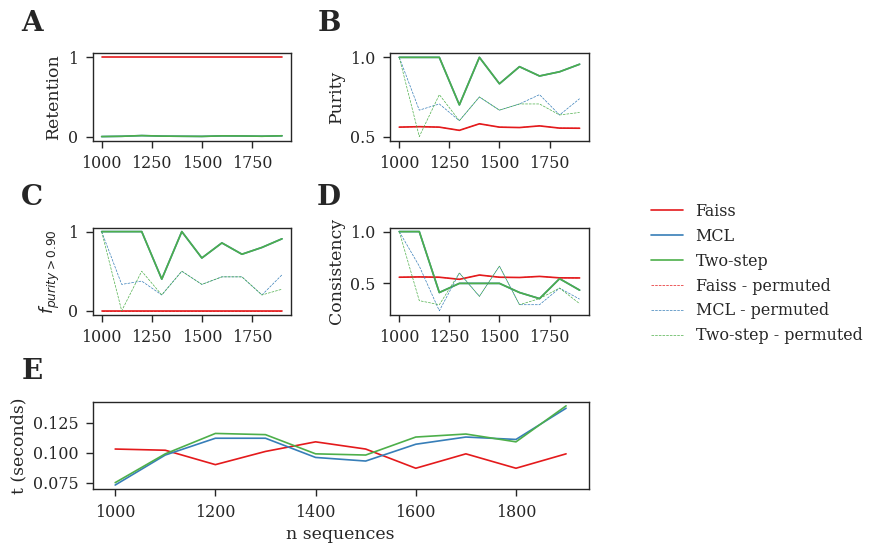

Values plotted in this chart, from the file beside it:
actual	baseline	metrics	method	n	t
1.0	1.0	retention	Faiss	1000	0.1031
0.5595	0.5595	purity	Faiss	1000	0.1031
0.0	0.0	purity_90	Faiss	1000	0.1031
0.5595	0.5595	consistency	Faiss	1000	0.1031
0.002008	0.002008	retention	MCL	1000	0.07307
1.0	1.0	purity	MCL	1000	0.07307
1.0	1.0	purity_90	MCL	1000	0.07307
1.0	1.0	consistency	MCL	1000	0.07307
0.002008	0.002008	retention	Two-step	1000	0.07507
1.0	1.0	purity	Two-step	1000	0.07507
1.0	1.0	purity_90	Two-step	1000	0.07507
1.0	1.0	consistency	Two-step	1000	0.07507
1.0	1.0	retention	Faiss	1100	0.1021
0.5624	0.5624	purity	Faiss	1100	0.1021
0.0	0.0	purity_90	Faiss	1100	0.1021
0.5624	0.5624	consistency	Faiss	1100	0.1021
0.005469	0.005469	retention	MCL	1100	0.09809
1.0	0.6667	purity	MCL	1100	0.09809
1.0	0.3333	purity_90	MCL	1100	0.09809
1.0	0.6667	consistency	MCL	1100	0.09809
0.005469	0.005469	retention	Two-step	1100	0.09909
1.0	0.5	purity	Two-step	1100	0.09909
1.0	0.0	purity_90	Two-step	1100	0.09909
1.0	0.3333	consistency	Two-step	1100	0.09909
1.0	1.0	retention	Faiss	1200	0.09008
0.5595	0.5595	purity	Faiss	1200	0.09008
0.0	0.0	purity_90	Faiss	1200	0.09008
0.5595	0.5595	consistency	Faiss	1200	0.09008
0.01423	0.01423	retention	MCL	1200	0.1121
1.0	0.7059	purity	MCL	1200	0.1121
1.0	0.375	purity_90	MCL	1200	0.1121
0.4118	0.2353	consistency	MCL	1200	0.1121
0.01423	0.01423	retention	Two-step	1200	0.1161
1.0	0.7647	purity	Two-step	1200	0.1161
1.0	0.5	purity_90	Two-step	1200	0.1161
0.4118	0.2941	consistency	Two-step	1200	0.1161
1.0	1.0	retention	Faiss	1300	0.1011
0.5393	0.5393	purity	Faiss	1300	0.1011
0.0	0.0	purity_90	Faiss	1300	0.1011
0.5393	0.5393	consistency	Faiss	1300	0.1011
0.007758	0.007758	retention	MCL	1300	0.1121
0.7	0.6	purity	MCL	1300	0.1121
0.4	0.2	purity_90	MCL	1300	0.1121
0.5	0.6	consistency	MCL	1300	0.1121
0.007758	0.007758	retention	Two-step	1300	0.1151
0.7	0.6	purity	Two-step	1300	0.1151
0.4	0.2	purity_90	Two-step	1300	0.1151
0.5	0.6	consistency	Two-step	1300	0.1151
1.0	1.0	retention	Faiss	1400	0.1091
0.5806	0.5806	purity	Faiss	1400	0.1091
0.0	0.0	purity_90	Faiss	1400	0.1091
0.5806	0.5806	consistency	Faiss	1400	0.1091
0.005743	0.005743	retention	MCL	1400	0.09609
1.0	0.75	purity	MCL	1400	0.09609
1.0	0.5	purity_90	MCL	1400	0.09609
0.5	0.375	consistency	MCL	1400	0.09609
0.005743	0.005743	retention	Two-step	1400	0.09909
1.0	0.75	purity	Two-step	1400	0.09909
1.0	0.5	purity_90	Two-step	1400	0.09909
0.5	0.375	consistency	Two-step	1400	0.09909
... 60 more rows
